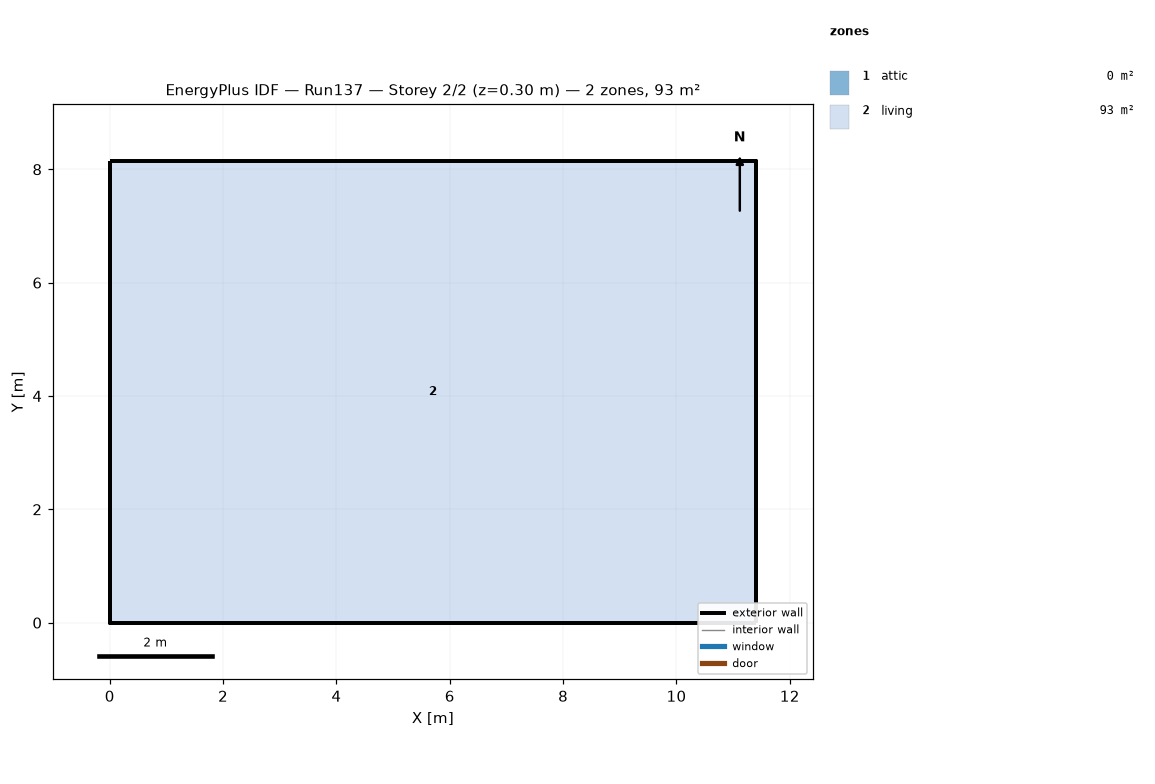
=== STOREY PLAN SPEC (per zone: floor XY polygon, exterior-wall plan segments, windows/doors) ===
zone 1: attic  (0.0 m²)
  exterior wall: (11.40, 0.00) – (11.40, 8.15) – (11.40, 4.07)  [12.2 m]
  exterior wall: (0.00, 8.15) – (0.00, 0.00) – (0.00, 4.07)  [12.2 m]
zone 2: living  (92.9 m²)
  floor: (0.00, 0.00) (0.00, 8.15) (11.40, 8.15) (11.40, 0.00)
  exterior wall: (0.00, 0.00) – (11.40, 0.00)  [11.4 m]
  exterior wall: (11.40, 0.00) – (11.40, 8.15)  [8.1 m]
  exterior wall: (11.40, 8.15) – (0.00, 8.15)  [11.4 m]
  exterior wall: (0.00, 8.15) – (0.00, 0.00)  [8.1 m]

=== DERIVED (storey summary) ===
Building: Run137
Storey: 2 of 2  (floor level z = 0.30 m)
Storey gross floor area: 92.9 m²
Zones on this storey: 2
  - attic: floor 0.0 m²; exterior wall 24.4 m (11.2 m²); WWR 0.0%
  - living: floor 92.9 m²; exterior wall 39.1 m (95.3 m²); WWR 0.0%
Zone adjacency: (none detected)